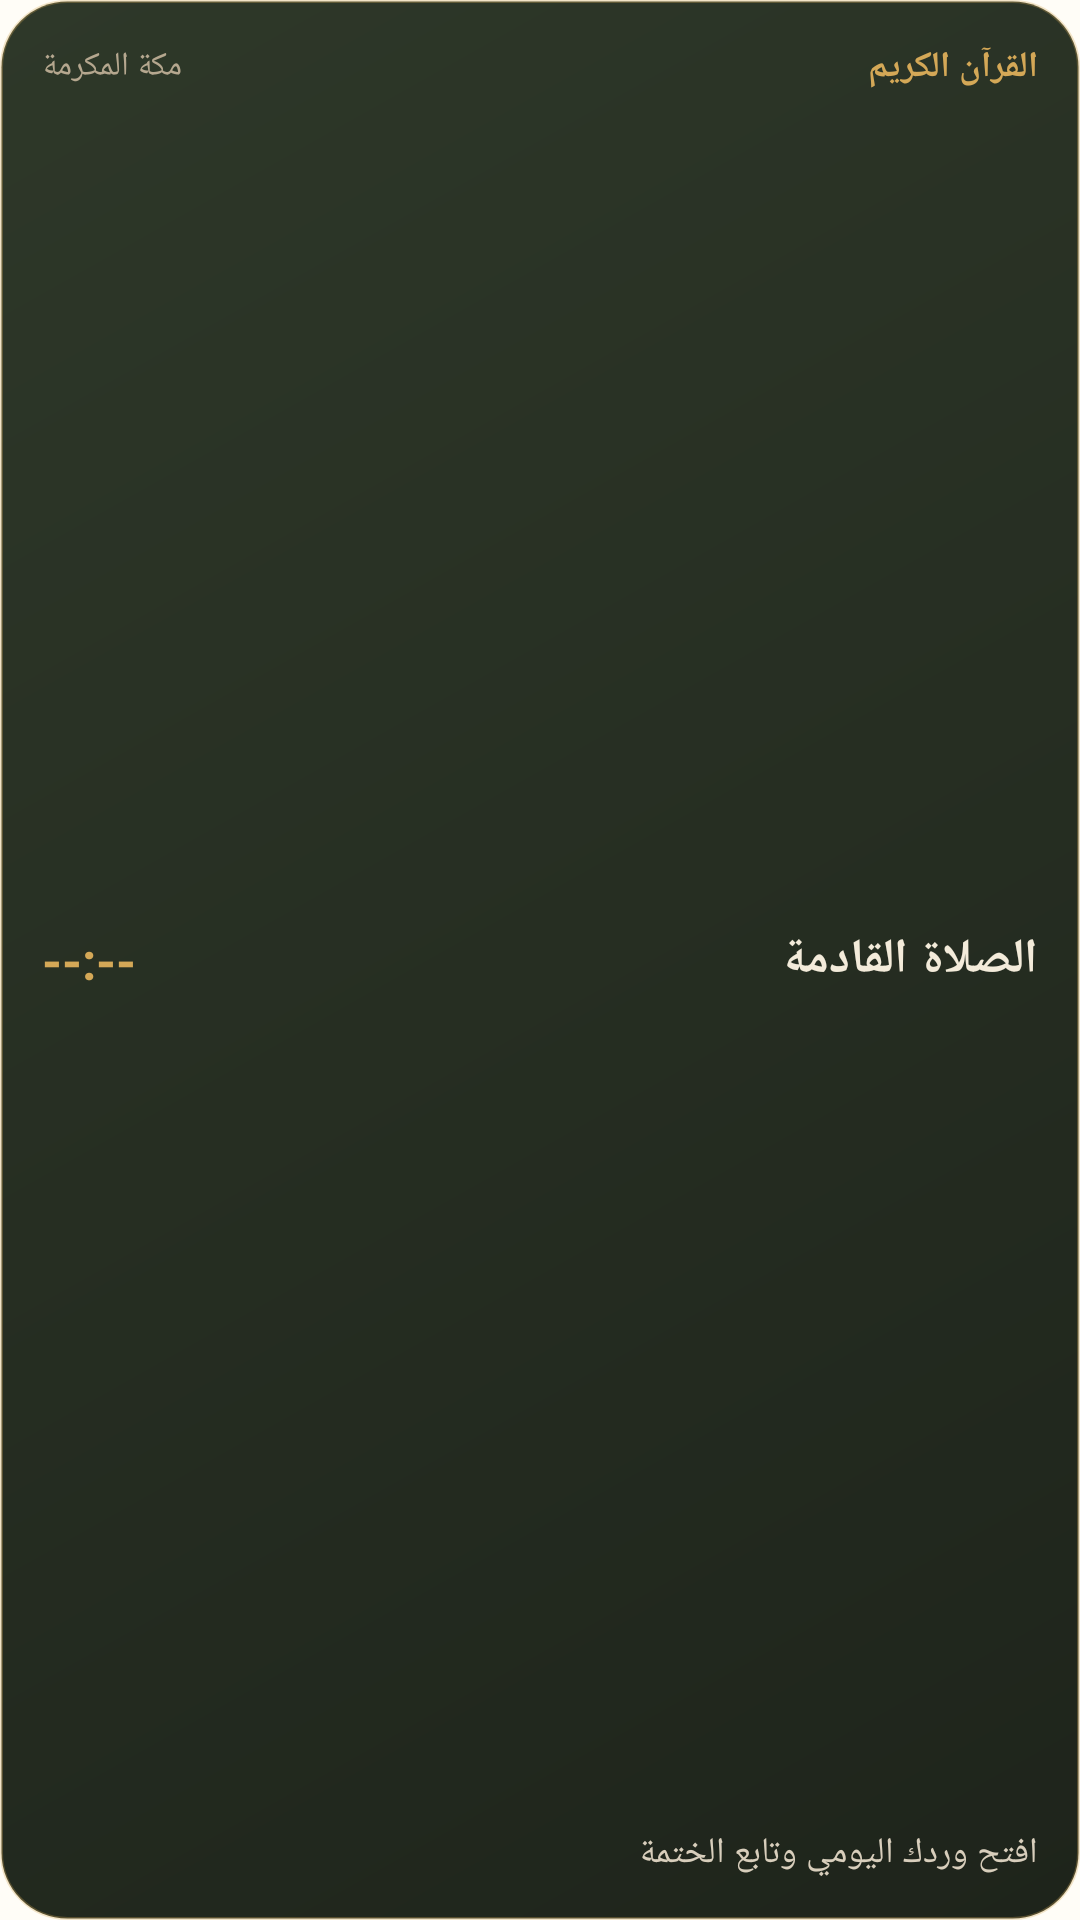

Android layout source for this screen:
<!-- AndroidManifest.xml: application theme Theme.MyApplication -->
<!-- res/layout/widget_quran_summary.xml -->
<?xml version="1.0" encoding="utf-8"?>
<LinearLayout xmlns:android="http://schemas.android.com/apk/res/android"
    android:id="@+id/widget_root"
    android:layout_width="match_parent"
    android:layout_height="match_parent"
    android:background="@drawable/widget_bg_rounded"
    android:layoutDirection="rtl"
    android:orientation="vertical"
    android:padding="14dp">

    <LinearLayout
        android:layout_width="match_parent"
        android:layout_height="wrap_content"
        android:gravity="center_vertical"
        android:orientation="horizontal">

        <TextView
            android:id="@+id/widget_title"
            android:layout_width="0dp"
            android:layout_height="wrap_content"
            android:layout_weight="1"
            android:text="القرآن الكريم"
            android:textColor="#D4A857"
            android:textSize="12sp"
            android:textStyle="bold" />

        <TextView
            android:id="@+id/widget_city"
            android:layout_width="wrap_content"
            android:layout_height="wrap_content"
            android:text="مكة المكرمة"
            android:textColor="#B5A78F"
            android:textSize="11sp" />
    </LinearLayout>

    <LinearLayout
        android:layout_width="match_parent"
        android:layout_height="0dp"
        android:layout_marginTop="6dp"
        android:layout_weight="1"
        android:gravity="center_vertical"
        android:orientation="horizontal">

        <TextView
            android:id="@+id/widget_next_prayer_label"
            android:layout_width="0dp"
            android:layout_height="wrap_content"
            android:layout_weight="1"
            android:text="الصلاة القادمة"
            android:textColor="#F3EBDA"
            android:textSize="16sp"
            android:textStyle="bold" />

        <TextView
            android:id="@+id/widget_next_prayer_time"
            android:layout_width="wrap_content"
            android:layout_height="wrap_content"
            android:text="--:--"
            android:textColor="#D4A857"
            android:textSize="17sp"
            android:textStyle="bold" />
    </LinearLayout>

    <TextView
        android:id="@+id/widget_wird_summary"
        android:layout_width="match_parent"
        android:layout_height="wrap_content"
        android:layout_marginTop="6dp"
        android:ellipsize="end"
        android:maxLines="1"
        android:text="افتح وردك اليومي وتابع الختمة"
        android:textColor="#D8CEBC"
        android:textSize="12sp" />
</LinearLayout>
<!-- resources referenced by this layout -->
<resources>
  <!-- drawable widget_bg_rounded (drawable) -->
  <?xml version="1.0" encoding="utf-8"?>
  <shape xmlns:android="http://schemas.android.com/apk/res/android"
      android:shape="rectangle">
      <gradient
          android:angle="135"
          android:startColor="#1E241B"
          android:endColor="#2E3829" />
      <corners android:radius="22dp" />
      <stroke
          android:width="1dp"
          android:color="#4DD4A857" />
  </shape>
  <style name="Theme.MyApplication" parent="android:Theme.DeviceDefault.NoActionBar">
          <item name="android:windowBackground">#FFFFFDF7</item>
          <item name="android:navigationBarColor">@android:color/transparent</item>
          <item name="android:statusBarColor">@android:color/transparent</item>
          <item name="android:enforceNavigationBarContrast" tools:targetApi="29">false</item>
          <item name="android:enforceStatusBarContrast" tools:targetApi="29">false</item>
      </style>
</resources>
